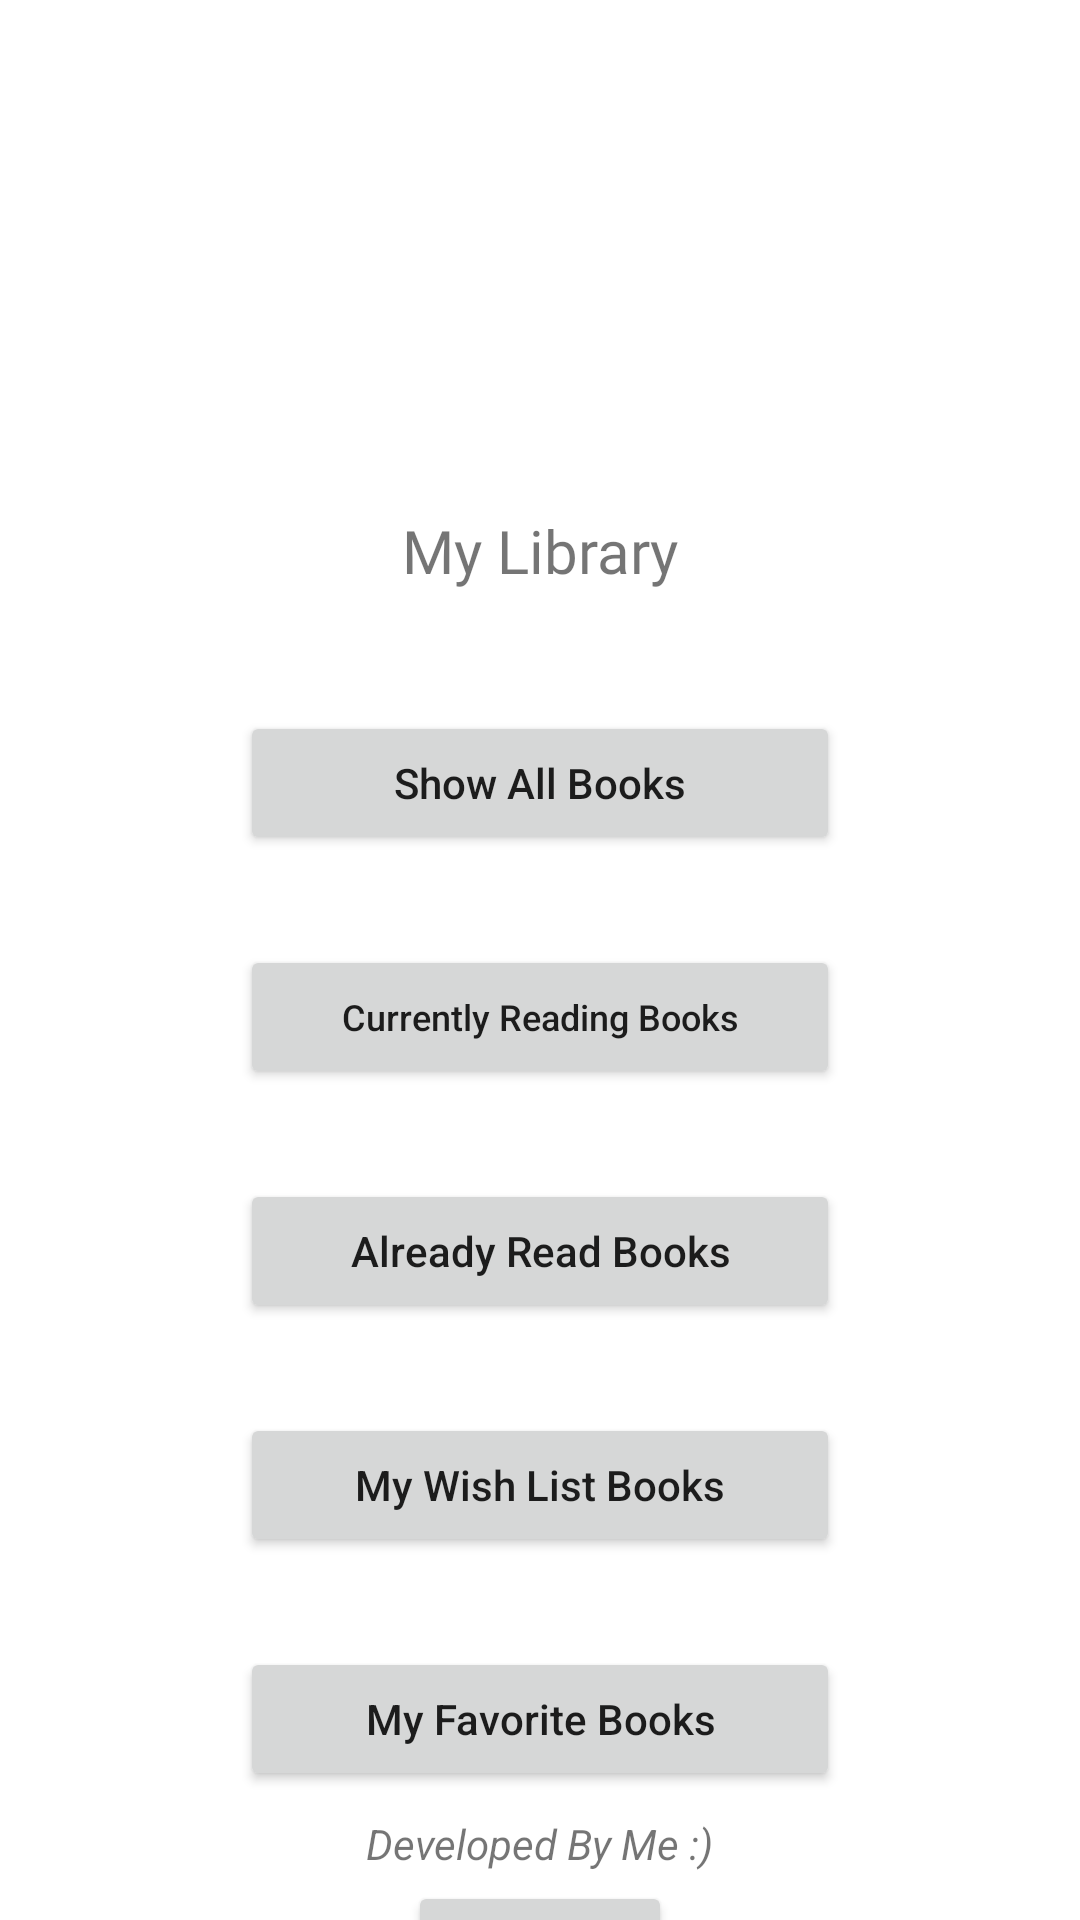

This screen was rendered from an Android layout file. Write that file and the resources it references.
<!-- AndroidManifest.xml: application theme Theme.FinalCourse -->
<!-- res/layout/activity_main.xml -->
<?xml version="1.0" encoding="utf-8"?>
<androidx.constraintlayout.widget.ConstraintLayout xmlns:android="http://schemas.android.com/apk/res/android"
    xmlns:app="http://schemas.android.com/apk/res-auto"
    xmlns:tools="http://schemas.android.com/tools"
    android:layout_width="match_parent"
    android:layout_height="match_parent"
    tools:context=".MainActivity">

    <TextView
        android:id="@+id/textName"
        android:layout_width="wrap_content"
        android:layout_height="wrap_content"
        android:layout_marginTop="20dp"
        android:fontFamily="@font/lemon"
        android:text="My Library"
        android:textSize="20sp"
        app:layout_constraintEnd_toEndOf="parent"
        app:layout_constraintStart_toStartOf="parent"
        app:layout_constraintTop_toBottomOf="@+id/imageLogo" />

    <Button
        android:id="@+id/buttonAllBooks"
        android:layout_width="200dp"
        android:layout_height="wrap_content"
        android:layout_marginTop="40dp"
        android:text="Show All Books"
        android:textAllCaps="false"
        app:layout_constraintEnd_toEndOf="parent"
        app:layout_constraintStart_toStartOf="parent"
        app:layout_constraintTop_toBottomOf="@+id/textName" />

    <Button
        android:id="@+id/buttonFavBooks"
        android:layout_width="200dp"
        android:layout_height="wrap_content"
        android:layout_marginTop="30dp"
        android:text="My Favorite Books"
        android:textAllCaps="false"
        app:layout_constraintEnd_toEndOf="@+id/buttonWishList"
        app:layout_constraintStart_toStartOf="@+id/buttonWishList"
        app:layout_constraintTop_toBottomOf="@+id/buttonWishList" />

    <Button
        android:id="@+id/buttonAbout"
        android:layout_width="wrap_content"
        android:layout_height="wrap_content"
        android:layout_marginTop="30dp"
        android:text="About"
        app:layout_constraintEnd_toEndOf="@+id/buttonFavBooks"
        app:layout_constraintStart_toStartOf="@+id/buttonFavBooks"
        app:layout_constraintTop_toBottomOf="@+id/buttonFavBooks" />

    <Button
        android:id="@+id/buttonAlreadyRead"
        android:layout_width="200dp"
        android:layout_height="wrap_content"
        android:layout_marginTop="30dp"
        android:text="Already Read Books"
        android:textAllCaps="false"
        app:layout_constraintEnd_toEndOf="@+id/buttonCurrentlyReading"
        app:layout_constraintStart_toStartOf="@+id/buttonCurrentlyReading"
        app:layout_constraintTop_toBottomOf="@+id/buttonCurrentlyReading" />

    <Button
        android:id="@+id/buttonWishList"
        android:layout_width="200dp"
        android:layout_height="wrap_content"
        android:layout_marginTop="30dp"
        android:text="My Wish List Books"
        android:textAllCaps="false"
        app:layout_constraintEnd_toEndOf="@+id/buttonAlreadyRead"
        app:layout_constraintStart_toStartOf="@+id/buttonAlreadyRead"
        app:layout_constraintTop_toBottomOf="@+id/buttonAlreadyRead" />

    <Button
        android:id="@+id/buttonCurrentlyReading"
        android:layout_width="200dp"
        android:layout_height="wrap_content"
        android:layout_marginTop="30dp"
        android:text="Currently Reading Books"
        android:textAllCaps="false"
        android:textSize="12sp"
        app:layout_constraintEnd_toEndOf="@+id/buttonAllBooks"
        app:layout_constraintStart_toStartOf="@+id/buttonAllBooks"
        app:layout_constraintTop_toBottomOf="@+id/buttonAllBooks" />

    <ImageView
        android:id="@+id/imageLogo"
        android:layout_width="130dp"
        android:layout_height="130dp"
        android:layout_marginTop="20dp"
        app:layout_constraintEnd_toEndOf="parent"
        app:layout_constraintStart_toStartOf="parent"
        app:layout_constraintTop_toTopOf="parent"
        android:src="@mipmap/mario"/>

    <TextView
        android:id="@+id/textLicense"
        android:layout_width="wrap_content"
        android:layout_height="wrap_content"
        android:layout_marginBottom="16dp"
        android:text="Developed By Me :)"
        android:textStyle="italic"
        app:layout_constraintBottom_toBottomOf="parent"
        app:layout_constraintEnd_toEndOf="parent"
        app:layout_constraintStart_toStartOf="parent" />

</androidx.constraintlayout.widget.ConstraintLayout>
<!-- resources referenced by this layout -->
<resources>
  <style name="Theme.FinalCourse" parent="Theme.MaterialComponents.Light">
          
          <item name="colorPrimary">@color/purple_500</item>
          <item name="colorPrimaryVariant">@color/purple_700</item>
          <item name="colorOnPrimary">@color/white</item>
          
          <item name="colorSecondary">@color/teal_200</item>
          <item name="colorSecondaryVariant">@color/teal_700</item>
          <item name="colorOnSecondary">@color/black</item>
          
          <item name="android:statusBarColor" tools:targetApi="l">?attr/colorPrimaryVariant</item>
          
      </style>
  <color name="purple_500">#FF6200EE</color>
  <color name="purple_700">#FF3700B3</color>
  <color name="white">#FFFFFFFF</color>
  <color name="teal_200">#FF03DAC5</color>
  <color name="teal_700">#FF018786</color>
  <color name="black">#FF000000</color>
</resources>
